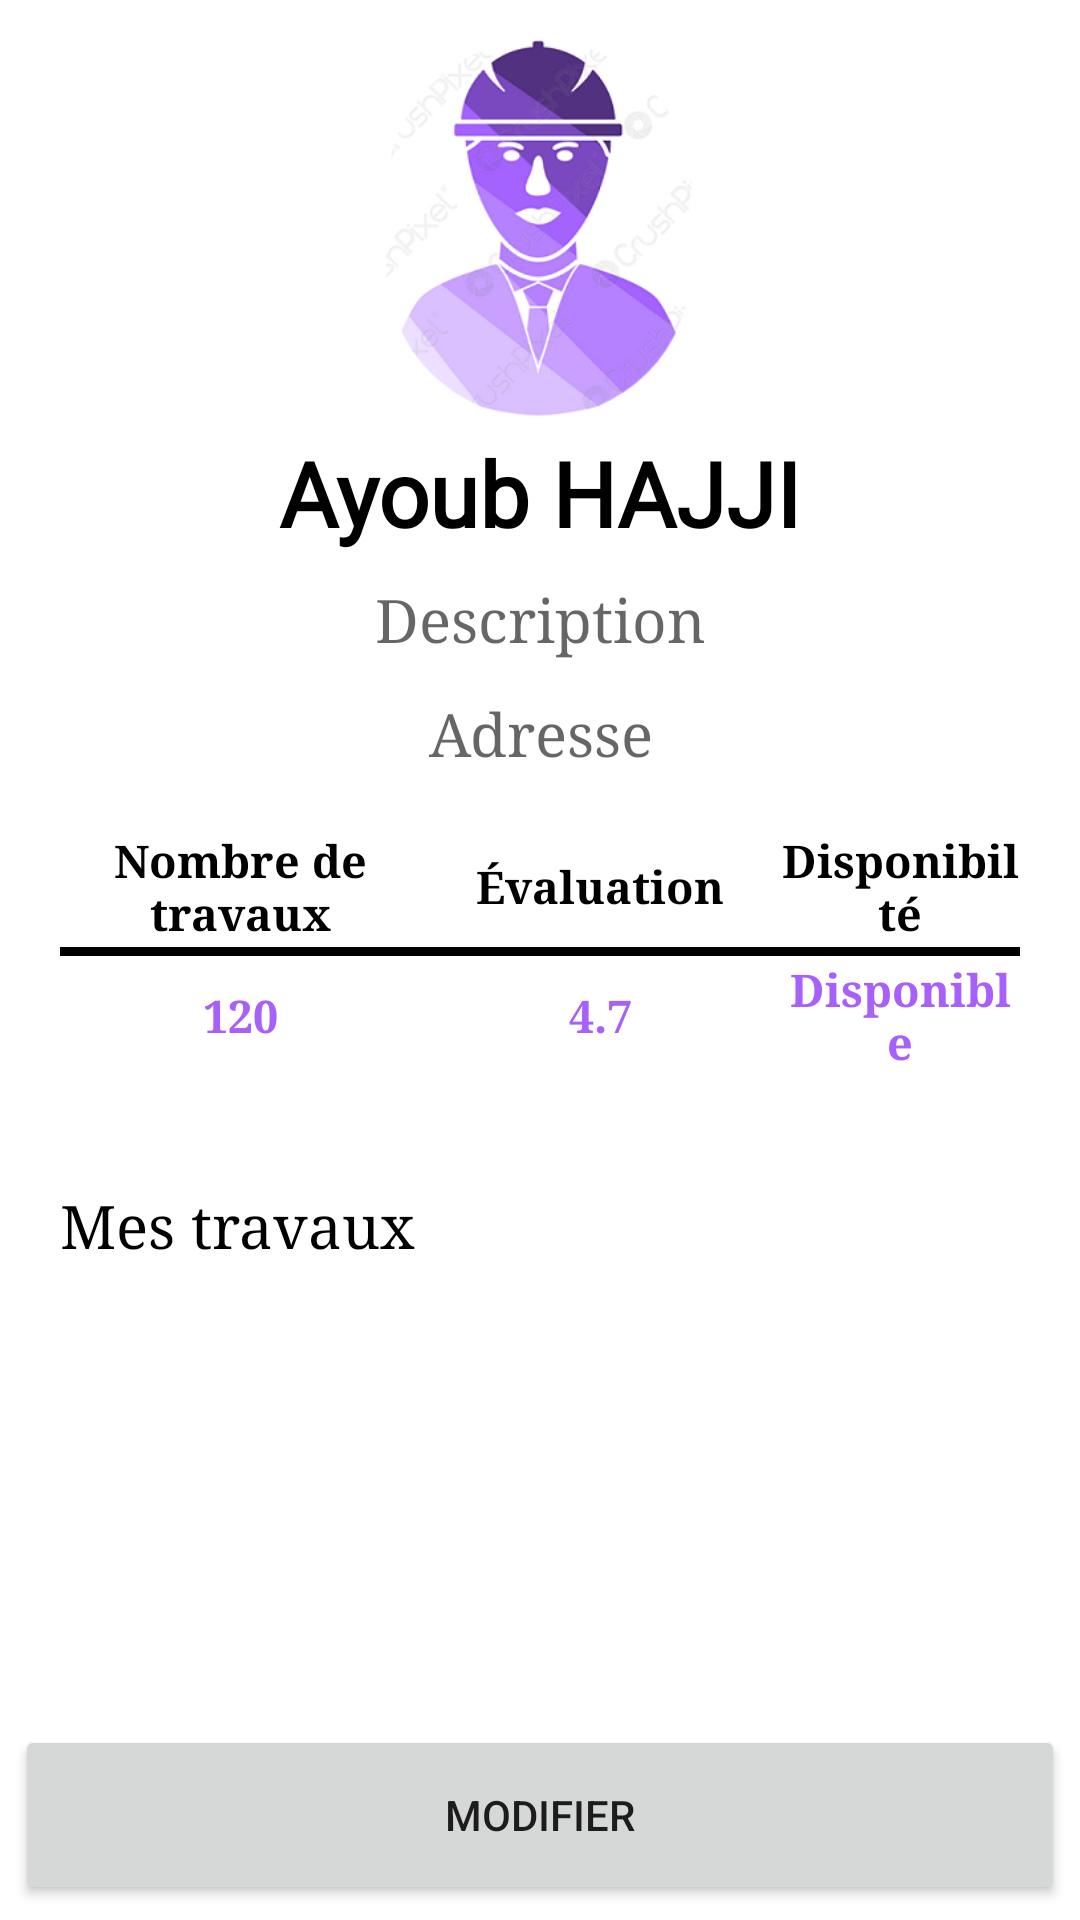

Reconstruct the res/layout file that produces this screen, plus the resources it refers to.
<!-- AndroidManifest.xml: application theme Theme.Allom3alem -->
<!-- res/layout/activity_mode_ouvrier_profil_ouvrier.xml -->
<?xml version="1.0" encoding="utf-8"?>
<androidx.constraintlayout.widget.ConstraintLayout xmlns:android="http://schemas.android.com/apk/res/android"
    xmlns:app="http://schemas.android.com/apk/res-auto"
    xmlns:tools="http://schemas.android.com/tools"
    android:layout_width="match_parent"
    android:layout_height="match_parent">

    <TextView
        android:id="@+id/tv_desc_ouvrier_normale3"
        android:layout_width="match_parent"
        android:layout_height="wrap_content"
        android:layout_marginLeft="20dp"
        android:layout_marginRight="20dp"
        android:fontFamily="serif"
        android:gravity="center"
        android:hint="Adresse"
        android:textSize="20dp"
        app:layout_constraintBottom_toBottomOf="parent"
        app:layout_constraintEnd_toEndOf="parent"
        app:layout_constraintStart_toStartOf="parent"
        app:layout_constraintTop_toTopOf="parent"
        app:layout_constraintVertical_bias="0.377" />

    <TextView
        android:id="@+id/tv_desc_ouvrier_normale2"
        android:layout_width="match_parent"
        android:layout_height="wrap_content"
        android:layout_marginLeft="20dp"
        android:layout_marginRight="20dp"
        android:fontFamily="serif"
        android:gravity="center"
        android:hint="Description"
        android:textSize="20dp"
        app:layout_constraintBottom_toBottomOf="parent"
        app:layout_constraintEnd_toEndOf="parent"
        app:layout_constraintHorizontal_bias="0.45"
        app:layout_constraintStart_toStartOf="parent"
        app:layout_constraintTop_toTopOf="parent"
        app:layout_constraintVertical_bias="0.315" />

    <ImageView
        android:id="@+id/photoProfil"
        android:layout_width="126dp"
        android:layout_height="126dp"
        app:layout_constraintBottom_toBottomOf="parent"
        app:layout_constraintEnd_toEndOf="parent"
        app:layout_constraintHorizontal_bias="0.498"
        app:layout_constraintStart_toStartOf="parent"
        app:layout_constraintTop_toTopOf="parent"
        app:layout_constraintVertical_bias="0.026"
        app:srcCompat="@drawable/ouvrier" />

    <TextView
        android:fontFamily="@font/oswald_light"
        android:id="@+id/tv_nom_ouvr_normale"
        android:layout_width="200dp"
        android:layout_height="wrap_content"
        android:layout_centerHorizontal="true"
        android:gravity="center"
        android:text="Ayoub HAJJI"
        android:textSize="30dp"
        android:textStyle="bold"
        app:layout_constraintBottom_toBottomOf="parent"
        app:layout_constraintEnd_toEndOf="parent"
        app:layout_constraintHorizontal_bias="0.497"
        app:layout_constraintStart_toStartOf="parent"
        app:layout_constraintTop_toTopOf="parent"
        app:layout_constraintVertical_bias="0.24"
        android:textColor="@color/black"
        />

    <LinearLayout
        android:layout_width="match_parent"
        android:layout_height="89dp"
        android:layout_marginLeft="20dp"
        android:layout_marginRight="20dp"
        android:orientation="vertical"
        app:layout_constraintBottom_toBottomOf="parent"
        app:layout_constraintEnd_toEndOf="parent"
        app:layout_constraintHorizontal_bias="0.5"
        app:layout_constraintStart_toStartOf="parent"
        app:layout_constraintTop_toTopOf="parent"
        tools:ignore="MissingConstraints">

        
        <LinearLayout
            android:layout_width="match_parent"
            android:layout_height="40dp"
            android:orientation="horizontal">

            <TextView
                android:layout_width="120dp"
                android:layout_height="match_parent"
                android:fontFamily="serif"
                android:gravity="center"
                android:text="Nombre de travaux"
                android:textSize="15dp"
                android:textStyle="bold"
                android:textColor="@color/black"
                />


            <TextView
                android:layout_width="120dp"
                android:layout_height="match_parent"
                android:fontFamily="serif"
                android:gravity="center"
                android:text="Évaluation"
                android:textSize="15dp"
                android:textStyle="bold"
                android:textColor="@color/black"
                />

            <TextView
                android:layout_width="match_parent"
                android:layout_height="match_parent"
                android:fontFamily="serif"
                android:gravity="center"
                android:text="Disponibilté"
                android:textSize="15dp"
                android:textStyle="bold"
                android:textColor="@color/black"
                />


        </LinearLayout>

        <LinearLayout
            android:layout_width="match_parent"
            android:layout_height="3dp"
            android:background="@color/black"
            android:orientation="horizontal" />

        

        <LinearLayout
            android:layout_width="match_parent"
            android:layout_height="40dp"
            android:orientation="horizontal">

            <TextView
                android:id="@+id/occurence"
                android:layout_width="120dp"
                android:layout_height="match_parent"
                android:fontFamily="serif"
                android:gravity="center"
                android:text="120"
                android:textSize="15dp"
                android:textStyle="bold"
                android:textColor="#A760FA"
                />

            <TextView
                android:id="@+id/evaluation"
                android:layout_width="120dp"
                android:layout_height="match_parent"
                android:fontFamily="serif"
                android:gravity="center"
                android:text="4.7"
                android:textSize="15dp"
                android:textStyle="bold"
                android:textColor="#A760FA"
                />

            <TextView
                android:id="@+id/disponibilite"
                android:layout_width="match_parent"
                android:layout_height="match_parent"
                android:fontFamily="serif"
                android:gravity="center"
                android:text="Disponible"
                android:textSize="15dp"
                android:textStyle="bold"
                android:textColor="#A760FA"
                />

        </LinearLayout>


    </LinearLayout>

    <TextView
        android:layout_width="match_parent"
        android:layout_height="wrap_content"
        android:layout_marginLeft="20dp"
        android:layout_marginRight="20dp"
        android:fontFamily="serif"
        android:gravity="start"
        android:text="Mes travaux"
        android:textSize="20dp"
        app:layout_constraintBottom_toBottomOf="parent"
        app:layout_constraintEnd_toEndOf="parent"
        app:layout_constraintHorizontal_bias="0.0"
        app:layout_constraintStart_toStartOf="parent"
        app:layout_constraintTop_toTopOf="parent"
        app:layout_constraintVertical_bias="0.644"
        android:textColor="@color/black"
        />

    <LinearLayout
        android:layout_width="377dp"
        android:layout_height="132dp"
        android:layout_marginStart="5dp"
        android:layout_marginEnd="5dp"
        app:layout_constraintBottom_toBottomOf="parent"
        app:layout_constraintEnd_toEndOf="parent"
        app:layout_constraintHorizontal_bias="0.541"
        app:layout_constraintStart_toStartOf="parent"
        app:layout_constraintTop_toTopOf="parent"
        app:layout_constraintVertical_bias="0.856">

        <ImageView
            android:id="@+id/imageTravail"
            android:layout_width="130dp"
            android:layout_height="130dp"
            app:layout_column="0"
            app:layout_row="0"
            tools:srcCompat="@tools:sample/avatars" />

    </LinearLayout>


    <LinearLayout
        android:layout_width="match_parent"
        android:layout_height="70dp"
        android:layout_gravity="end"
        android:orientation="horizontal"
        android:padding="5sp"
        app:layout_constraintBottom_toBottomOf="parent"
        tools:ignore="MissingConstraints">

        <Button
            android:id="@+id/btnModifier"
            android:layout_width="wrap_content"
            android:layout_height="match_parent"
            android:layout_weight="0.5"
            android:text="Modifier" />


    </LinearLayout>



</androidx.constraintlayout.widget.ConstraintLayout>
<!-- resources referenced by this layout -->
<resources>
  <color name="black">#FF000000</color>
  <!-- drawable ouvrier: png bitmap (drawable, 55739 bytes) -->
  <style name="Theme.Allom3alem" parent="Theme.MaterialComponents.DayNight.DarkActionBar">
          
          <item name="colorPrimary">@color/purple_500</item>
          <item name="colorPrimaryVariant">@color/purple_700</item>
          <item name="colorOnPrimary">@color/white</item>
          
          <item name="colorSecondary">@color/teal_200</item>
          <item name="colorSecondaryVariant">@color/teal_700</item>
          <item name="colorOnSecondary">@color/black</item>
          
          <item name="android:statusBarColor" tools:targetApi="l">?attr/colorPrimaryVariant</item>
          
      </style>
  <color name="purple_500">#A55FFB</color>
  <color name="purple_700">#A760FA</color>
  <color name="white">#FFFFFFFF</color>
  <color name="teal_200">#FF03DAC5</color>
  <color name="teal_700">#FF018786</color>
</resources>
